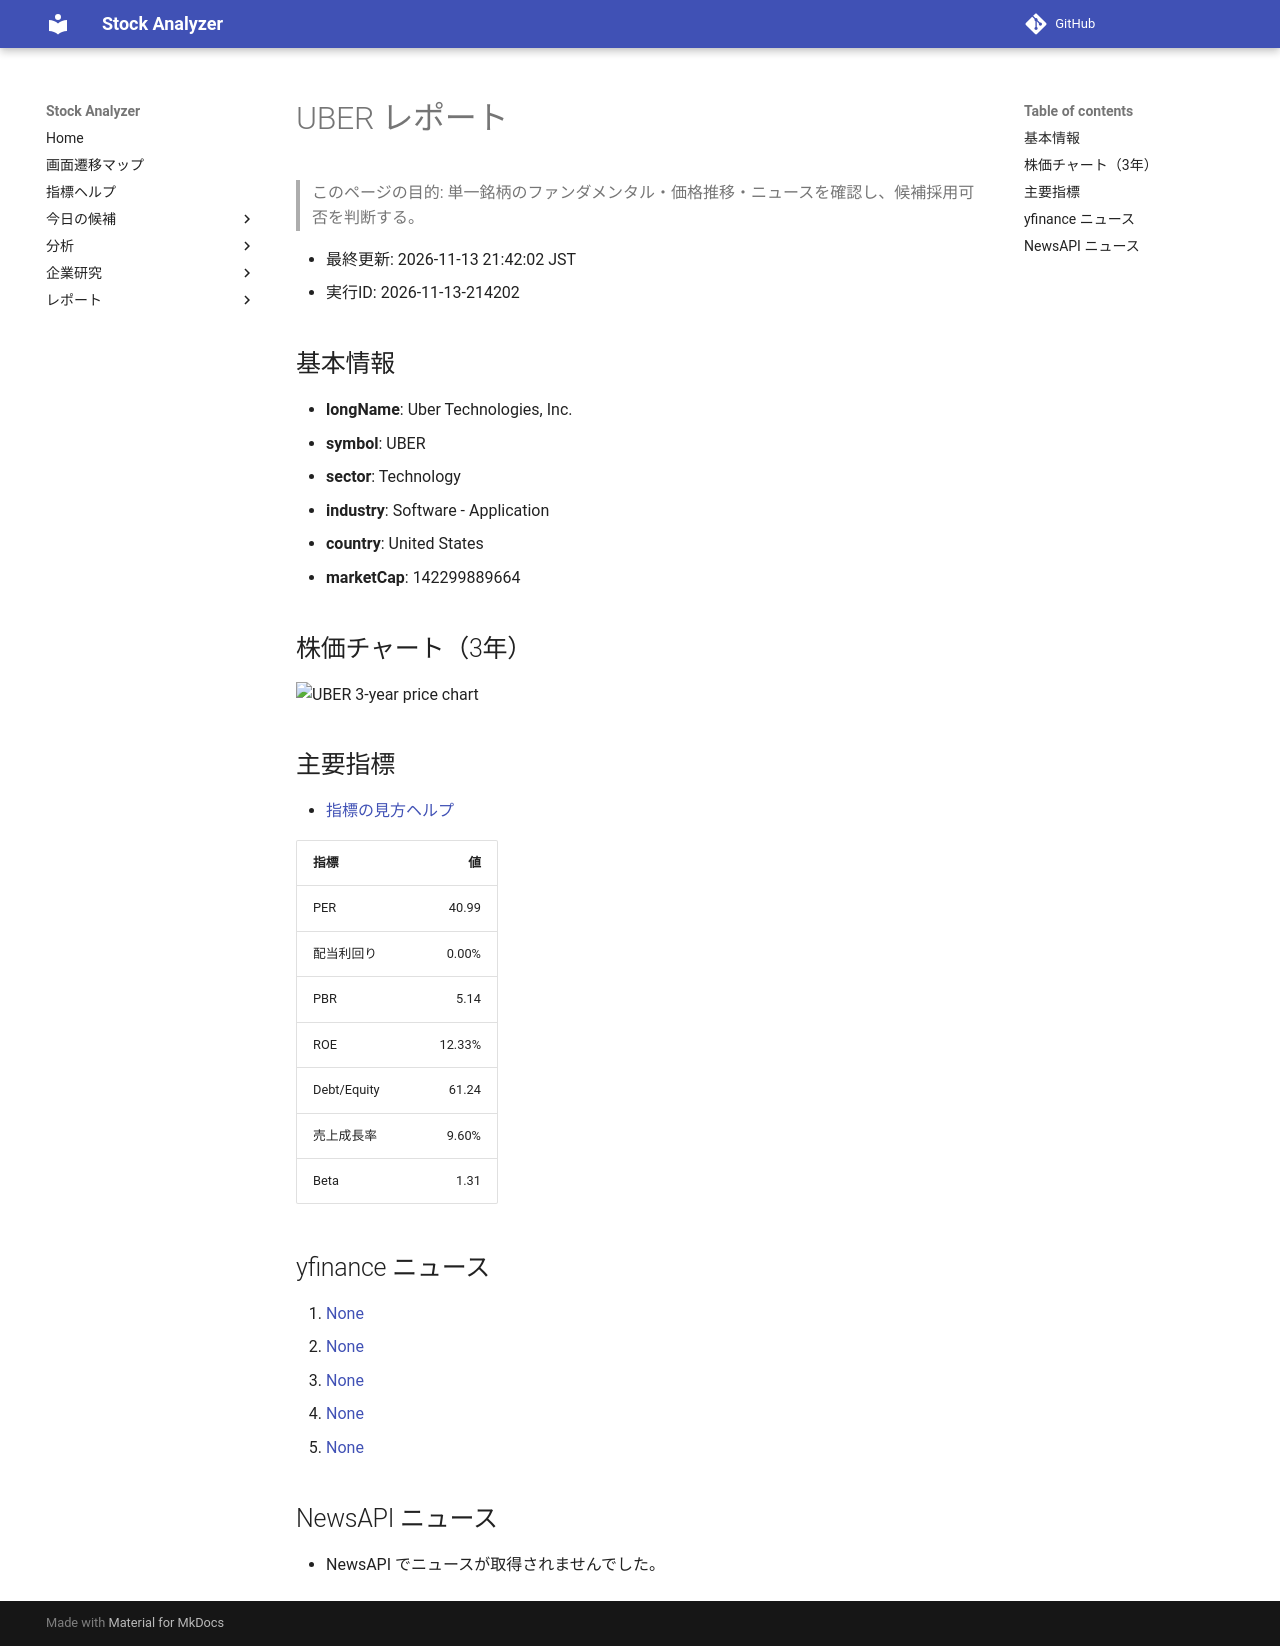

repository: Yumi-note/Making-APP · page: reports/2026-11-13/214202/UBER/index.html · generator: mkdocs

# UBER レポート

> このページの目的: 単一銘柄のファンダメンタル・価格推移・ニュースを確認し、候補採用可否を判断する。

- 最終更新: 2026-11-13 21:42:02 JST
- 実行ID: 2026-11-13-214202

## 基本情報

- **longName**: Uber Technologies, Inc.
- **symbol**: UBER
- **sector**: Technology
- **industry**: Software - Application
- **country**: United States
- **marketCap**: 142299889664

## 株価チャート（3年）

![UBER 3-year price chart](UBER_3y.png)

## 主要指標

- [指標の見方ヘルプ](../../../../indicators.md)

| 指標 | 値 |
|---|---:|
| PER | 40.99 |
| 配当利回り | 0.00% |
| PBR | 5.14 |
| ROE | 12.33% |
| Debt/Equity | 61.24 |
| 売上成長率 | 9.60% |
| Beta | 1.31 |

## yfinance ニュース

1. [None](None)
2. [None](None)
3. [None](None)
4. [None](None)
5. [None](None)

## NewsAPI ニュース

- NewsAPI でニュースが取得されませんでした。
